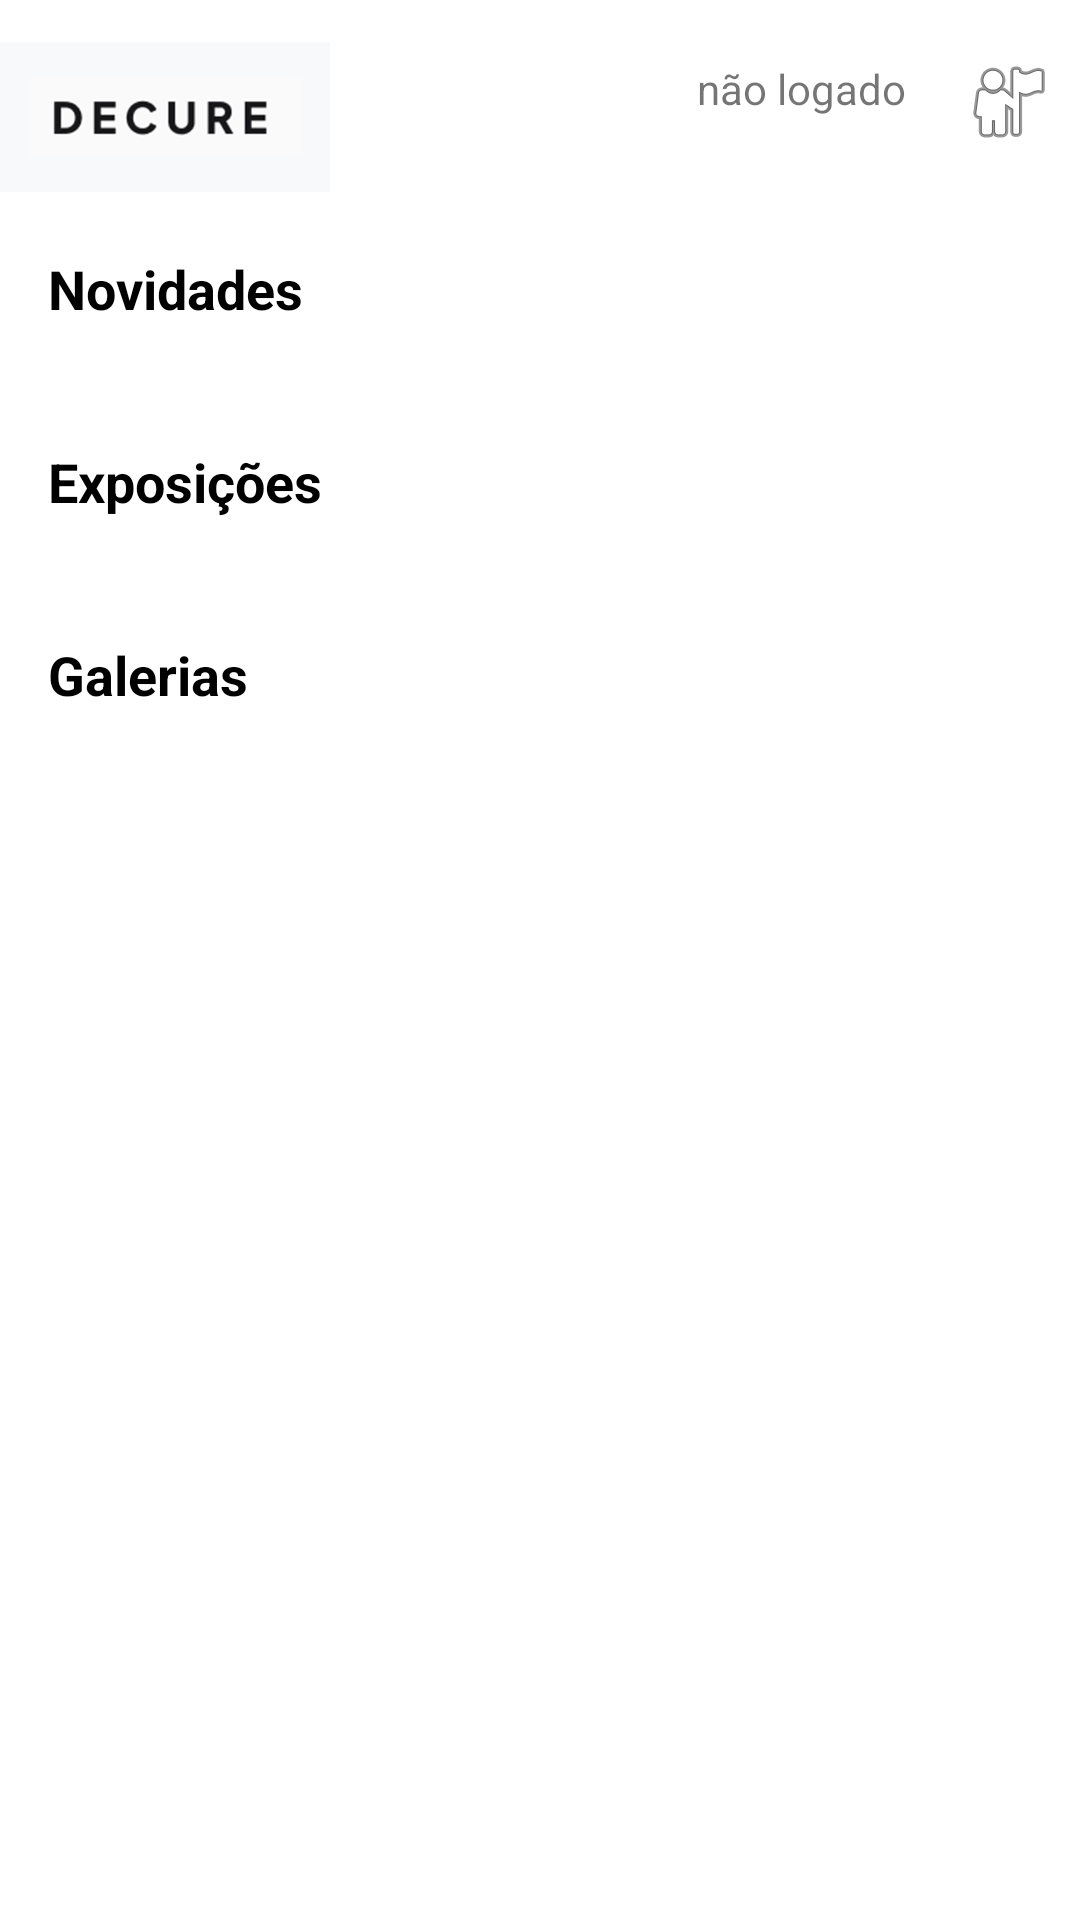

Reconstruct the res/layout file that produces this screen, plus the resources it refers to.
<!-- AndroidManifest.xml: application theme Theme.Artmap -->
<!-- res/layout/activity_main.xml -->
<?xml version="1.0" encoding="utf-8"?>
<androidx.core.widget.NestedScrollView xmlns:android="http://schemas.android.com/apk/res/android"
xmlns:app="http://schemas.android.com/apk/res-auto"
android:id="@+id/scrollView"
android:layout_width="match_parent"
android:layout_height="match_parent"
android:fillViewport="true"
android:background="#FFFFFF">


<LinearLayout
    android:id="@+id/principal"
    android:layout_width="match_parent"
    android:layout_height="wrap_content"
    android:orientation="vertical"
    android:paddingTop="10dp"
    android:paddingBottom="10dp">

    <LinearLayout
        android:layout_width="match_parent"
        android:layout_height="wrap_content"
        android:gravity="fill_horizontal"
        android:orientation="horizontal">

        <ImageView
            android:id="@+id/imageView"
            android:layout_width="110dp"
            android:layout_height="58dp"
            app:srcCompat="@drawable/logo" />

        <TextView
            android:id="@+id/usuario"
            android:layout_width="wrap_content"
            android:layout_height="wrap_content"
            android:padding="10dp"
            android:layout_weight="1"
            android:text="não logado"
            android:textAlignment="textEnd" />

        <ImageButton
            android:id="@+id/btnPerfil"
            android:layout_width="wrap_content"
            android:layout_height="wrap_content"
            android:background="@android:color/transparent"
            android:padding="8dp"
            android:contentDescription="Perfil"
            app:srcCompat="@android:drawable/ic_menu_myplaces" />

    </LinearLayout>

    

    <TextView
        android:layout_width="match_parent"
        android:layout_height="wrap_content"
        android:text="Novidades"
        android:textSize="18sp"
        android:textColor="#000000"
        android:padding="16dp"
        android:textStyle="bold" />

    <androidx.recyclerview.widget.RecyclerView
        android:id="@+id/Novidades"
        android:layout_width="match_parent"
        android:layout_height="wrap_content"
        android:layout_marginBottom="8dp"
        android:paddingStart="8dp"
        android:paddingEnd="8dp"
        android:orientation="horizontal"
        android:overScrollMode="never"
        app:layoutManager="androidx.recyclerview.widget.LinearLayoutManager"
         />

    <TextView
        android:id="@+id/descricao1"
        android:layout_width="wrap_content"
        android:layout_height="wrap_content"
        android:textColor="#555"
        android:textSize="12sp"
        android:visibility="gone" />

    

    <TextView
        android:layout_width="match_parent"
        android:layout_height="wrap_content"
        android:text="Exposições"
        android:textSize="18sp"
        android:textColor="#000000"
        android:padding="16dp"
        android:textStyle="bold" />

    <androidx.recyclerview.widget.RecyclerView
        android:id="@+id/Exposicoes"
        android:layout_width="match_parent"
        android:layout_height="wrap_content"
        android:layout_marginBottom="8dp"
        android:paddingStart="8dp"
        android:paddingEnd="8dp"
        android:orientation="horizontal"
        android:overScrollMode="never"
        app:layoutManager="androidx.recyclerview.widget.LinearLayoutManager"
         />

    <TextView
        android:id="@+id/descricao2"
        android:layout_width="wrap_content"
        android:layout_height="wrap_content"
        android:textColor="#555"
        android:textSize="12sp"
        android:visibility="gone" />

    
    <TextView
        android:layout_width="match_parent"
        android:layout_height="wrap_content"
        android:text="@string/galerias"
        android:textSize="18sp"
        android:textColor="#000000"
        android:padding="16dp"
        android:textStyle="bold" />

    <androidx.recyclerview.widget.RecyclerView
        android:id="@+id/Galerias"
        android:layout_width="match_parent"
        android:layout_height="wrap_content"
        android:layout_marginBottom="8dp"
        android:paddingStart="8dp"
        android:paddingEnd="8dp"
        android:orientation="horizontal"
        android:overScrollMode="never"
        app:layoutManager="androidx.recyclerview.widget.LinearLayoutManager"
         />

    <TextView
        android:id="@+id/descricao3"
        android:layout_width="wrap_content"
        android:layout_height="wrap_content"
        android:textColor="#555"
        android:textSize="12sp"
        android:visibility="gone" />

</LinearLayout>
</androidx.core.widget.NestedScrollView>
<!-- resources referenced by this layout -->
<resources>
  <!-- drawable logo: png bitmap (drawable, 15515 bytes) -->
  <string name="galerias">Galerias</string>
  <style name="Theme.Artmap" parent="Base.Theme.Artmap" />
  <style name="Base.Theme.Artmap" parent="Theme.MaterialComponents.Light.NoActionBar">
          
          
      </style>
</resources>
